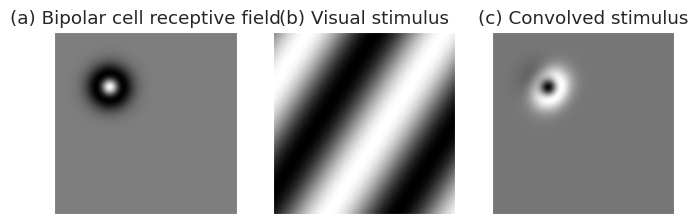
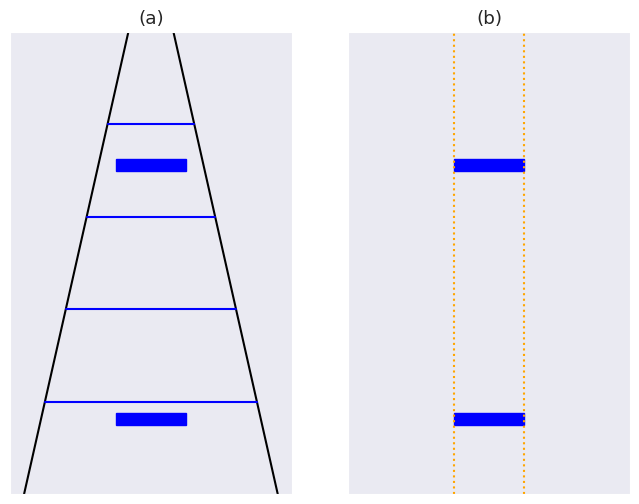
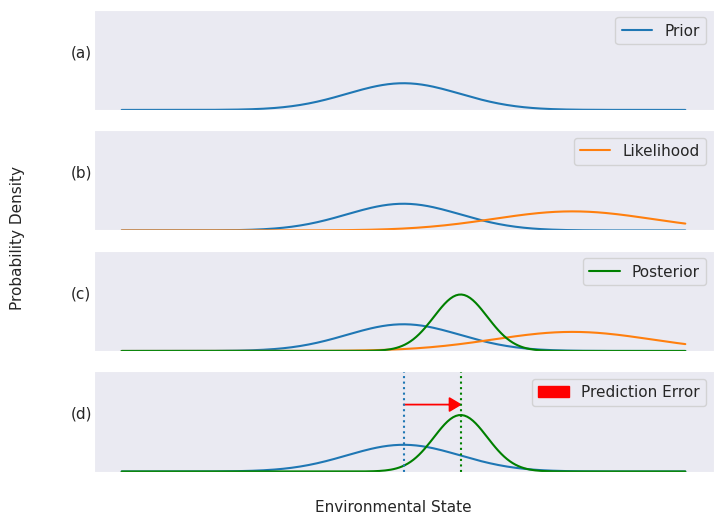
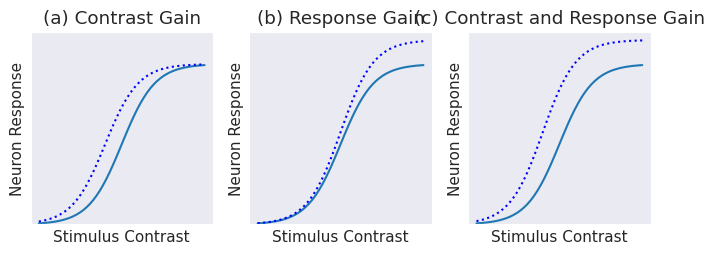
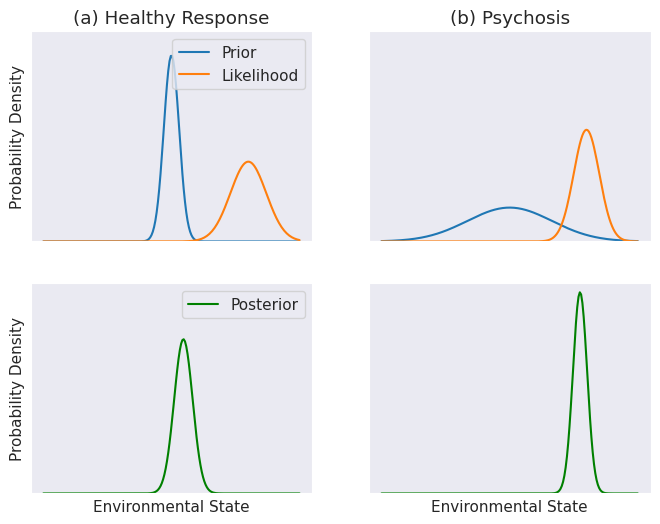

Here is the Python script that generated these plots, in order:
import numpy as np
import seaborn
import matplotlib.pyplot as plt
import matplotlib.patches as patches
import matplotlib.lines as lines
import matplotlib.image as mpimg

seaborn.set_style("dark")

plt.rcParams["font.family"] = 'Times New Roman'
plt.rcParams["font.size"] = 11

class Line:
    '''
    Encapsulates a linear function
    and its inverse
    '''
    def __init__(self,m,c):
        self.m = m
        self.c = c
    def __call__(self,x):
        return self.m*x+self.c
    def inverse(self):
        return Line(1/self.m, -self.c/self.m)




class RetinalReceptiveField:
    gauss = staticmethod(
        lambda r2,a,b:a*np.exp(-b*(r2))
        )
    def __init__(self,xy = (30,30),sigma = 10):
        field = np.empty((100,100))
        self.xy = xy
        self.sigma = sigma
        for (x,y),_ in np.ndenumerate(field):
            field[x][y] = self.field_fn(x,y)
        self.field = field
    def field_fn(self,x,y):
        _x = x - self.xy[0]
        _y = y - self.xy[1]
        r2 = (_x**2+_y**2) / ((self.sigma)**2)
        return (10/3)*(self.gauss(r2,1,4)-self.gauss(r2,0.7,1))
    
    
    def apply_to_axis(self, axis):

        axis.imshow(self.field,
                    cmap = "gray",
                    interpolation = "bicubic")
        axis.set_yticks([])
        axis.set_xticks([])
        return axis

class Grating:
    sine = staticmethod(
        lambda x,y,a,theta:a*np.sin((np.cos(theta)*x + np.sin(theta)*y)/a)
        )
    def __init__(self,a = 10,theta = 1):
        field = np.empty((100,100))
        for (x,y),_ in np.ndenumerate(field):
            field[x][y] = self.sine(x,y,a,theta)
        self.field = field
    def apply_to_axis(self, axis):

        axis.imshow(self.field,
                    cmap = "gray",
                    interpolation = "bicubic")
        axis.set_yticks([])
        axis.set_xticks([])
        return axis


class HubelWeiselFigure:
    caption = ("Figure 1: A bipolar retinal cell's receptive field. "
               "On-centre lumiance or off-centre darkness increases "
               "neuron firing; on-centre\n darkness or off-centre luminance "
               "decreases it. Mathematically, this is equivalent to "
               "convolving the receptive field (a)\nwith the stimulus (b) "
               "and responding to the average brightness of the output (c).")
    def __init__(self):
        field = RetinalReceptiveField()
        grat = Grating()
        self.fig, (field_ax, stim_ax, conv_ax) = plt.subplots(ncols=3,figsize = (8,4))
        field_ax.set_title("(a) Bipolar cell receptive field")
        field.apply_to_axis(field_ax)
        stim_ax.set_title("(b) Visual stimulus")
        grat.apply_to_axis(stim_ax)
        conv_ax.set_title("(c) Convolved stimulus")
        conv_ax.imshow(field.field*grat.field,
                       cmap = 'gray',
                       interpolation = 'bicubic')
        conv_ax.set_yticks([])
        conv_ax.set_xticks([])
    def show(self):
        self.fig.show()
        

class TopDownIllusionFigure:
    caption = (
        "Figure 3: many optical illusions are thought to be caused\n"
        "by top-down signalling in the visual system. In the Ponzo\n"
        "illusion, two horizontal lines of equal length are perceived\n"
        "to be of different lengths because the other lines in the\n"
        "figure mimic a perspective situation with which we are familiar.\n"
        "Past knowledge is influencing the perception of simple elements\n"
        "of the image."
        )

    def __init__(self):
        self.fig, (self.ax1,self.ax2) = plt.subplots(ncols=2, figsize = (8,6))
        for axis in (self.ax1, self.ax2):
            axis.set_xticks([])
            axis.set_yticks([])
            axis.set_xlim(0,10)
            axis.set_ylim(0,10)
            rect1 = patches.Rectangle((3.75,1.5),2.5,0.25,
                               color = "blue")
            rect2 = patches.Rectangle((3.75,7),2.5,0.25,
                               color = "blue")
            axis.add_patch(rect1)
            axis.add_patch(rect2)
        for line in self.generate_railroad_lines(3.7):
            self.ax1.add_line(line)
            
        dotted_line1 = lines.Line2D((3.75,3.75),(0,10),
                                    color = 'orange',
                                    linestyle = ":")
        dotted_line2 = lines.Line2D((6.25,6.25),(0,10),
                                    color = 'orange',
                                    linestyle = ":")
        self.ax2.add_line(dotted_line1)
        self.ax2.add_line(dotted_line2)
        self.ax1.set_title("(a)")
        self.ax2.set_title("(b)")
        # self.fig.text(0.1, 0.01, self.caption,
        #               horizontalalignment = 'left')
    def show(self):
        self.fig.show()
    def generate_railroad_lines(self,slope): #() -> [lines.Line2D]
        line1 = Line(10/slope,-5/slope)
        line2 = Line(-10/slope,9.5*10/slope)
        xs1 = (0.5, 4.2)
        xs2 = (9.5,5.8)
        rail1 = lines.Line2D(xs1,tuple(map(line1,xs1)),
                             color = 'black')
        rail2 = lines.Line2D(xs2,tuple(map(line2,xs2)),
                             color = 'black')
        lst = [rail1,rail2]
        for y in range(2,10,2):
            lst.append(lines.Line2D(
                (line1.inverse()(y),line2.inverse()(y)),(y,y),
                color = 'blue')
            )
        return lst
                             



class BayesPlot:
    xs = np.linspace(-5, 5, 200)
    @staticmethod
    def format_axis(axis, legend=True):
        axis.set_xticks([])
        axis.set_yticks([])
        axis.set_ylim((0,1.5))
        if legend: axis.legend()
        return axis
    def format_axis_prior(self, axis, prior, likelihood, legend = True):
        prior_line, = axis.plot(self.xs, prior.predict(self.xs))
        prior_line.set_label("Prior")
        likelihood_line, = axis.plot(self.xs,likelihood.predict(self.xs))
        likelihood_line.set_label("Likelihood")
        self.format_axis(axis, legend)
        return axis
    def format_axis_post(self,axis,posterior, legend = True):
        post_line, = axis.plot(self.xs,posterior.predict(self.xs),
                               color = 'green')
        post_line.set_label("Posterior")
        self.format_axis(axis, legend)
        return axis

class GaussianDistribution:
    def __init__(self, mu, sig):
        self.mu = mu
        self.sig = sig
    def predict(self, X):
        return self.gaussian(X,self.mu,self.sig)
    @staticmethod
    def gaussian(x, mu, sig):
        coeff = 1/(sig * np.sqrt(2*np.pi))
        return coeff * np.exp(-(x-mu)*(x-mu) / (2 * sig * sig))


class PosteriorGaussianDistribution(GaussianDistribution):
    def __init__(self,prior,likelihood):
        p = prior
        l = likelihood
        self.sig = np.sqrt(p.sig**2*l.sig**2)/(p.sig**2 + l.sig**2)
        self.mu = (p.sig**(-2)*p.mu + l.sig**(-2)*l.mu)/(p.sig**(-2)+l.sig**(-2))
        

        

def test():
    xs = np.linspace(-5, 5, 200)
    dist = GaussianDistribution(0,0.5)
    plt.plot(xs,dist.predict(xs))
    plt.show()
        

class PredictiveCodingPlot(BayesPlot):
    labels = ("(a)","(b)","(c)","(d)")
    caption = ("Figure 4: The bayesian formaulation of predictive coding.(a) A\n"
               "prior belief measures the probability of various environmental\n"
               "states based on prior knowlege. (b) When new information is received,\n"
               "the likelihood of seeing it for each environmental state comprises\n"
               "a likelihood function. (c) Together these can produce a new prediction\n"
               "of the probabilities of external states, a posterior distribution.\n"
               "(d) How much this differs from the prior is the prediction error.\n"
               "\n"
               )
    def __init__(self, prior_mu = 0, prior_sig = 1,
                 likeli_mu = 3, likeli_sig = 1.4):
        prior      = GaussianDistribution(prior_mu, prior_sig)
        likelihood = GaussianDistribution(likeli_mu, likeli_sig)
        posterior  = PosteriorGaussianDistribution(prior,likelihood)
        self.fig, self.axes = plt.subplots(nrows = 4, figsize = (8,6))
        self.axes = self.axes.flatten()
        self.fig.text(0.5, 0.05, 'Environmental State', ha='center', va='center')
        self.fig.text(0.03, 0.5, 'Probability Density', ha='center', va='center',
                 rotation='vertical')
        # self.fig.text(0.03, 0.01, self.caption, ha = 'left')
        for idx,axis in enumerate(self.axes):

            self.format_axis(axis, legend = False)
            prior_line, = axis.plot(self.xs, prior.predict(self.xs))
            if idx in (0,): prior_line.set_label("Prior")
            if idx in (1,2):
                likelihood_line, = axis.plot(self.xs,likelihood.predict(self.xs))
                if idx==1: likelihood_line.set_label("Likelihood")
            if idx>1:
                post_line, = axis.plot(self.xs,posterior.predict(self.xs),
                                       color = 'green')
                if idx==2: post_line.set_label("Posterior")
            if idx==3:
                axis.axvline(prior.mu,
                             linestyle = ':',
                             color = prior_line.get_color())
                axis.axvline(posterior.mu,
                             linestyle = ':',
                             color = post_line.get_color())
                arrow = axis.arrow(prior.mu, 1,
                                (posterior.mu - prior.mu),
                                0,
                                color = 'red',
                                length_includes_head = True,
                                head_width = 0.2,
                                head_length = 0.2
                            )
                axis.legend([arrow],['Prediction Error'])
            else:
                axis.legend()
            axis.set_ylabel(self.labels[idx],
                            rotation = "horizontal",
                            labelpad = 9)
    def show(self):
        self.fig.show()







class ContrastResponsePlot:
    caption = ("Figure 5: The effects of attention on the contrast response "
               "function of a V1 neuron.\n"
               "(a) Contrast gain, where the sensitivity of the neuron to its "
               "stimulus increases for all\n"
               "contrast levels, as though the stimulus had higher contrast. "
               "(b) Response gain, where \n"
               "the maximum response of the neuron is increased. (c) A "
               "combination of both contrast\n"
               "and response gain "
               "is sometimes observed. (adapted from Carrasco 2011)")
    xs = np.linspace(-5,5,50)
    log_fn = staticmethod(
        lambda limit,midpoint,X:limit/(1+np.exp(midpoint-X))
        )
    def __init__(self):
        self.fig,self.axes= plt.subplots(ncols=3, figsize = [8,2.5])
        for axis in self.axes:
            axis.set_yticks([])
            axis.set_xticks([])
            axis.set_xlabel("Stimulus Contrast")
            axis.set_ylabel("Neuron Response")
            axis.plot(self.log_fn(1,0,self.xs))
            axis.set_ylim((0,1.2))
        #First Axis
        self.axes[0].set_title("(a) Contrast Gain")
        self.axes[0].plot(self.log_fn(1,-1,self.xs),
                          linestyle = ":",
                          color = "blue")
        self.axes[1].set_title("(b) Response Gain")
        self.axes[1].plot(self.log_fn(1.15,0,self.xs),
                          linestyle = ":",
                          color = "blue")
        self.axes[2].set_title("(c) Contrast and Response Gain")
        self.axes[2].plot(self.log_fn(1.15,-1,self.xs),
                          linestyle = ":",
                          color = "blue")
        # self.fig.text(0.0625,0.1,self.caption)
    def show(self):
        self.fig.show()
    def __call__(self):
        self.fig.show()




class PsychosisPlot(BayesPlot):
    # caption = ("Figure 6: The predictive coding account of psychosis. Compare "
    #            "the healthy response to an unexpected \n"
    #            "stimulus (a) to the psychotic response characterised "
    #            "by a less certain prior and overestimation of the\n"
    #            "signal's precision (b). This leads to a larger shift in, "
    #            "and higher estimated precision of, the posterior. \n"
    #            "This results in a radically altered experience from noise in "
    #            "the environment.")
    def __init__(self):
        healthy_prior = GaussianDistribution(0, 0.3)
        psych_prior = GaussianDistribution(0,1.65)
        healthy_likelihood = GaussianDistribution(3, 0.7)
        psych_likelihood = GaussianDistribution(3, 0.5)
        healthy_posterior  = PosteriorGaussianDistribution(healthy_prior,
                                                           healthy_likelihood)
        
        psych_posterior  = PosteriorGaussianDistribution(psych_prior,
                                                           psych_likelihood)

        self.fig,ax =plt.subplots(nrows = 2, ncols = 2, figsize = (8,6))
        healthy,psych = ax.transpose()
        # fig.text(0.03, 0.1, self.caption, ha = 'left')

        self.format_axis_prior(healthy[0],healthy_prior,healthy_likelihood)
        healthy[0].set_title("(a) Healthy Response")
        healthy[0].set_ylabel("Probability Density")
        self.format_axis_prior(psych[0], psych_prior, psych_likelihood,
                               legend = False)
        
        psych[0].set_title("(b) Psychosis")

        
        self.format_axis_post(healthy[1], healthy_posterior)
        healthy[1].set_xlabel("Environmental State")
        healthy[1].set_ylabel("Probability Density")
        
        self.format_axis_post(psych[1], psych_posterior,
                              legend = False)
        psych[1].set_xlabel("Environmental State")

    def __call__(self):
        self.show()
    def show(self):
        self.fig.show()


if __name__=="__main__":
    plt.close("all")
    HubelWeiselFigure().show()
    TopDownIllusionFigure().show()
    PredictiveCodingPlot().show()
    ContrastResponsePlot().show()
    PsychosisPlot().show()
